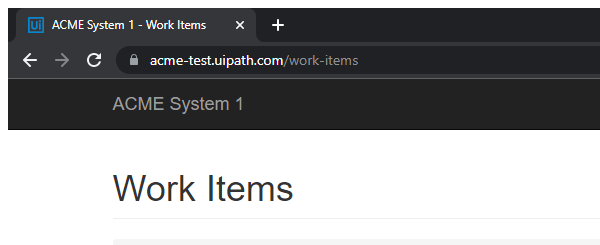
Task: - Baixa todos os relatórios mensais de um fornecedor específico e
gera um relatório anual;
Workflow: System1_GetClientDetails

Step 1: Attach Browser - ACME System 1 - Work Items in window 'ACME System 1 - Work Items' (chrome.exe)

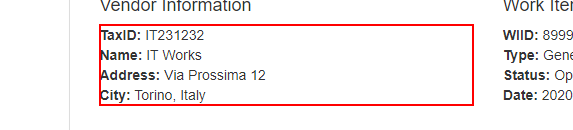
Step 2: get-text from the paragraph